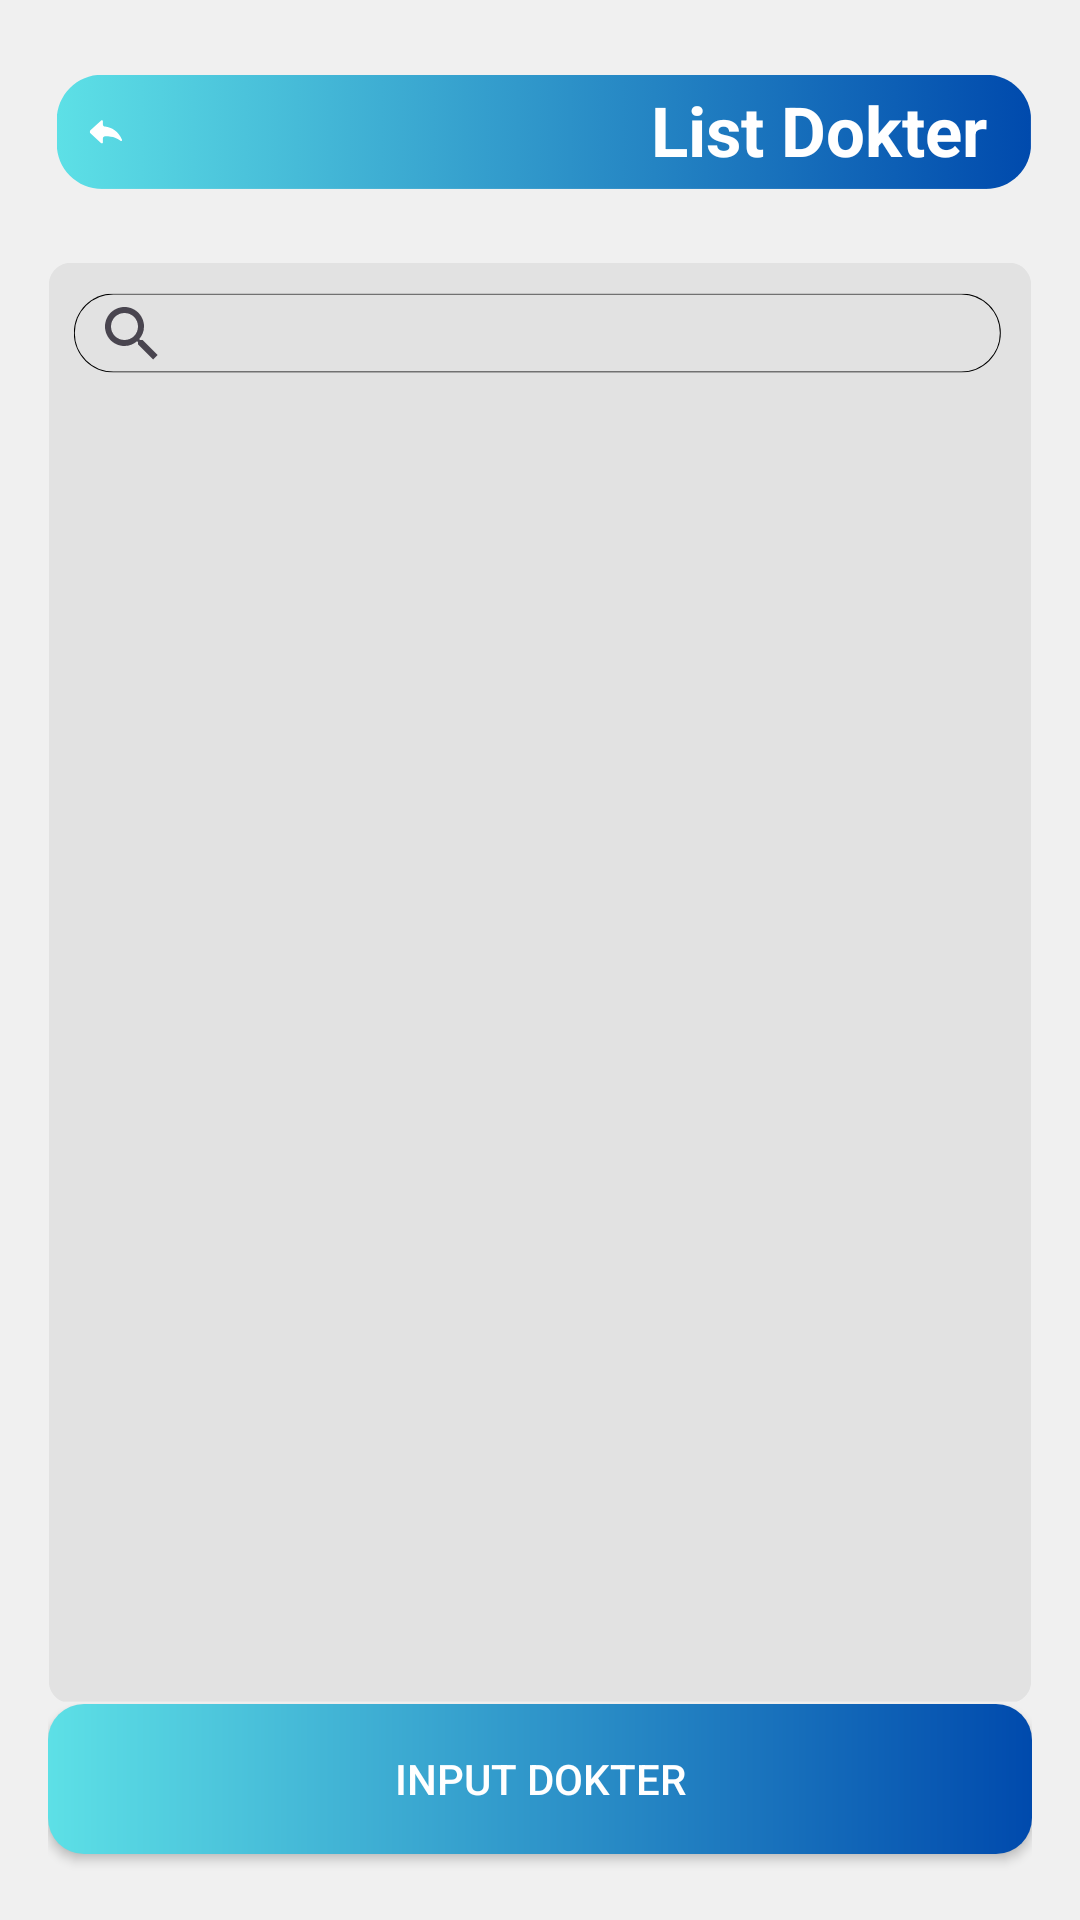

Here is an Android app screen rendered from its layout file. Give the layout XML and the strings, colors and styles it references.
<!-- AndroidManifest.xml: application theme Theme.perpustakaan -->
<!-- res/layout/fragment_datadokter.xml -->
<?xml version="1.0" encoding="utf-8"?>
<LinearLayout xmlns:android="http://schemas.android.com/apk/res/android"
    android:layout_width="match_parent"
    android:layout_height="match_parent"
    android:gravity="center"
    android:orientation="vertical"
    android:background="@drawable/datadokter"
    android:padding="16dp">


    <TextView
        android:layout_width="wrap_content"
        android:layout_height="wrap_content"
        android:layout_gravity="end"
        android:layout_marginTop="12dp"
        android:layout_marginRight="15dp"
        android:layout_marginBottom="15dp"
        android:text="List Dokter"
        android:textSize="23sp"
        android:textStyle="bold"
        android:textColor="@color/white"/>

    <SearchView
        android:id="@+id/searchView"
        android:layout_width="320dp"
        android:layout_height="35dp"
        android:layout_marginTop="20dp"
        android:queryHint="Cari Dokter..." />

    <ListView
        android:id="@+id/listView"
        android:layout_width="318dp"
        android:layout_height="388dp"
        android:layout_weight="1" />


    <LinearLayout
        android:layout_width="match_parent"
        android:layout_height="wrap_content"
        android:layout_marginTop="16dp"
        android:gravity="center"
        android:orientation="horizontal">

        <androidx.appcompat.widget.AppCompatButton
            android:id="@+id/btnTambah"
            android:layout_width="328dp"
            android:layout_height="50dp"
            android:layout_margin="6dp"
            android:background="@drawable/gradient_button"
            android:text="Input Dokter"
            android:textColor="@color/white" />
    </LinearLayout>

</LinearLayout>
<!-- resources referenced by this layout -->
<resources>
  <color name="white">#FFFFFFFF</color>
  <!-- drawable datadokter: png bitmap (drawable, 30795 bytes) -->
  <!-- drawable gradient_button (drawable) -->
  <?xml version="1.0" encoding="utf-8"?>
  <shape xmlns:android="http://schemas.android.com/apk/res/android"
      android:shape="rectangle">
  
      <gradient
          android:angle="0"
          android:startColor="#5de0e6"
          android:endColor="#004aad"
          android:type="linear" />
  
      <corners android:radius="12dp" />
  </shape>
  <style name="Theme.perpustakaan" parent="Base.Theme.perpustakaan" />
  <style name="Base.Theme.perpustakaan" parent="Theme.Material3.DayNight.NoActionBar">
          
          
      </style>
</resources>
